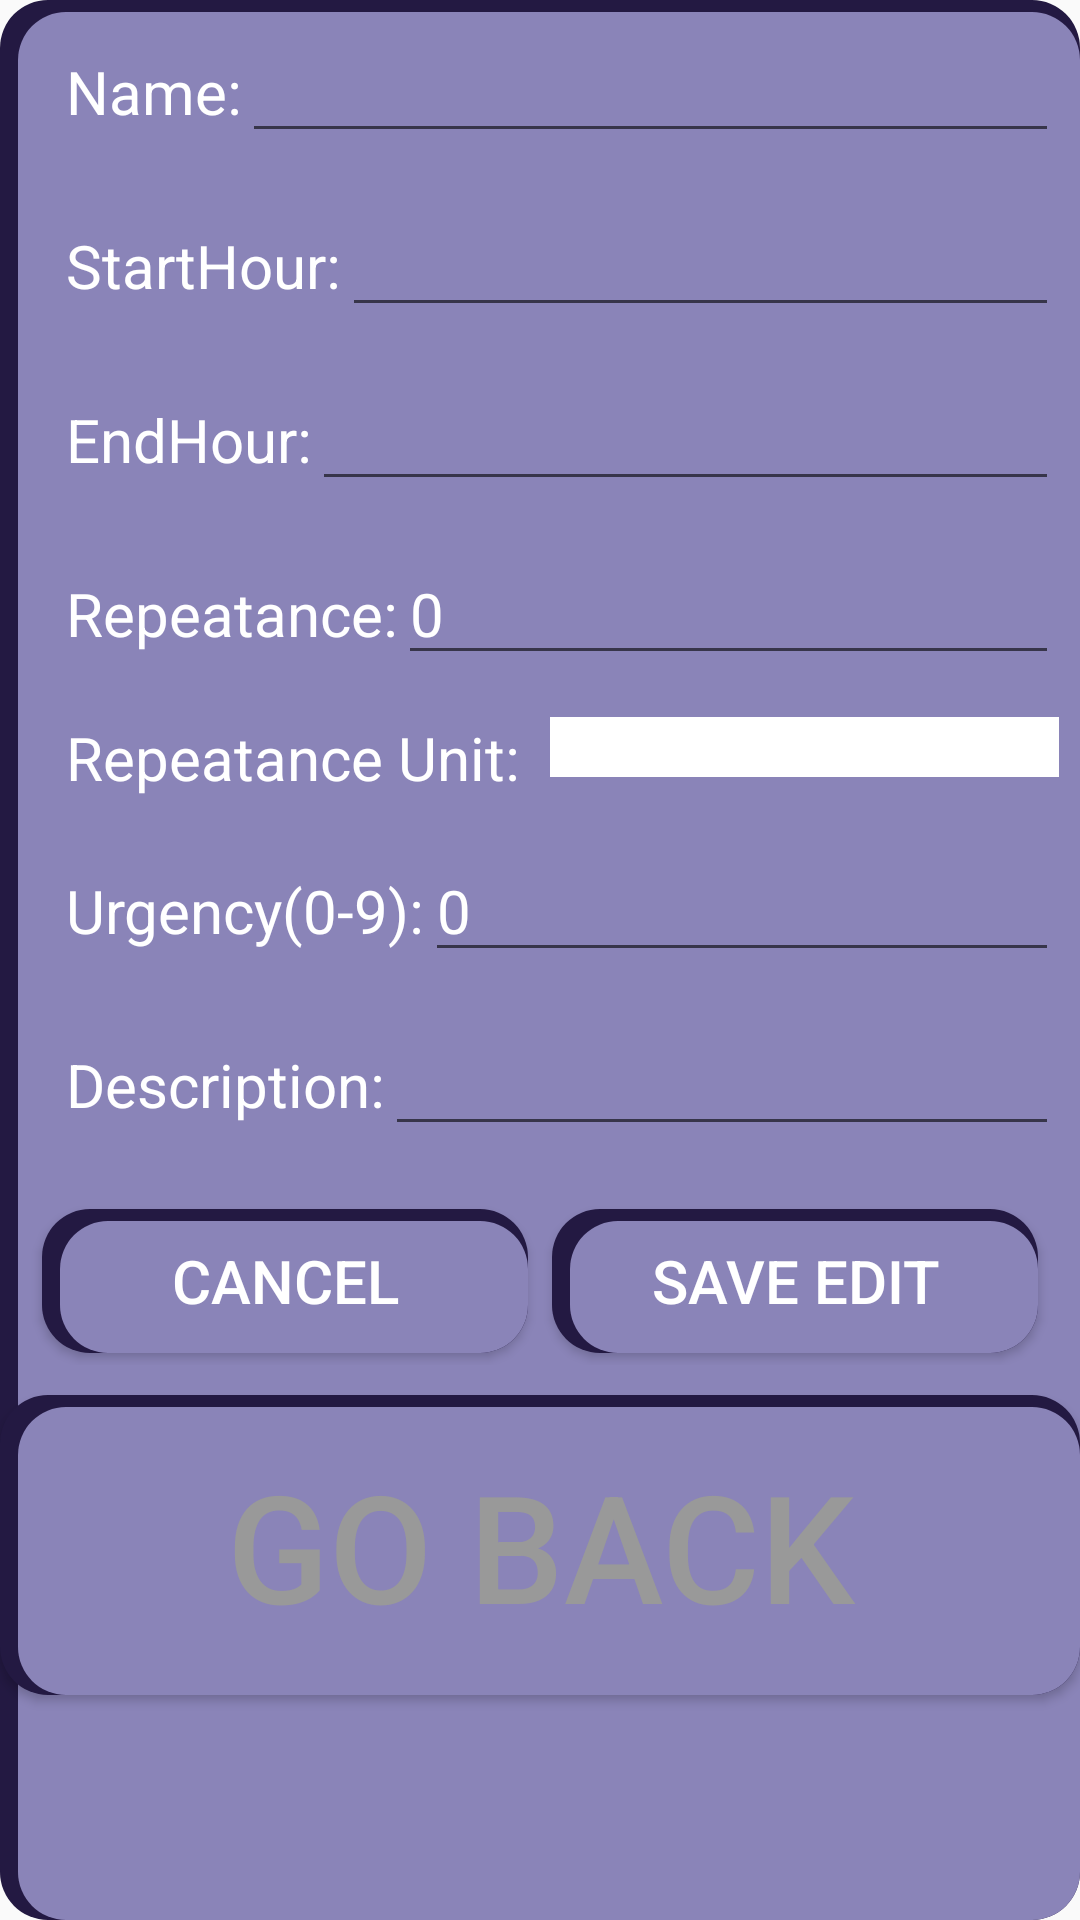

Android layout source for this screen:
<!-- AndroidManifest.xml: application theme OrganisRMainTheme -->
<!-- res/layout/dialog_calendar_event_edit.xml -->
<?xml version="1.0" encoding="utf-8"?>
<LinearLayout xmlns:android="http://schemas.android.com/apk/res/android"
    android:orientation="vertical" android:layout_width="match_parent"
    android:layout_height="match_parent"
    android:background="@drawable/shape_day_event_rectangle">

    <LinearLayout
        android:layout_width="match_parent"
        android:layout_height="wrap_content"
        android:orientation="horizontal"
        android:padding="7dp">
        <TextView
            android:layout_width="wrap_content"
            android:layout_height="wrap_content"
            android:layout_marginLeft="15dp"
            android:textSize="20dp"
            android:textColor="@color/mainLightAccent"
            android:text="@string/EventName"/>

        <EditText
            android:id="@+id/dialog_events_name"
            android:layout_width="match_parent"
            android:layout_height="wrap_content"
            android:textSize="20dp"
            android:textColor="@color/mainLightAccent"/>
    </LinearLayout>
    <LinearLayout
        android:layout_width="match_parent"
        android:layout_height="wrap_content"
        android:orientation="horizontal"
        android:padding="7dp">
        <TextView
            android:layout_width="wrap_content"
            android:layout_height="wrap_content"
            android:layout_marginLeft="15dp"
            android:textSize="20dp"
            android:textColor="@color/mainLightAccent"
            android:text="@string/EventStartHour"/>

        <EditText
            android:id="@+id/dialog_events_starthour"
            android:layout_width="match_parent"
            android:layout_height="wrap_content"
            android:textSize="20dp"
            android:textColor="@color/mainLightAccent"/>
    </LinearLayout>
    <LinearLayout
        android:layout_width="match_parent"
        android:layout_height="wrap_content"
        android:orientation="horizontal"
        android:padding="7dp">
        <TextView
            android:layout_width="wrap_content"
            android:layout_height="wrap_content"
            android:layout_marginLeft="15dp"
            android:textSize="20dp"
            android:textColor="@color/mainLightAccent"
            android:text="@string/EventEndHour"/>

        <EditText
            android:id="@+id/dialog_events_endhour"
            android:layout_width="match_parent"
            android:layout_height="wrap_content"
            android:textSize="20dp"
            android:textColor="@color/mainLightAccent"/>
    </LinearLayout>
    <LinearLayout
        android:layout_width="match_parent"
        android:layout_height="wrap_content"
        android:orientation="horizontal"
        android:padding="7dp">
        <TextView
            android:layout_width="wrap_content"
            android:layout_height="wrap_content"
            android:layout_marginLeft="15dp"
            android:textSize="20dp"
            android:textColor="@color/mainLightAccent"
            android:text="@string/EventRepeatance"/>

        <EditText
            android:id="@+id/dialog_events_repeatance"
            android:layout_width="match_parent"
            android:layout_height="wrap_content"
            android:text="0"
            android:textSize="20dp"
            android:textColor="@color/mainLightAccent"/>
    </LinearLayout>
    <LinearLayout
        android:layout_width="match_parent"
        android:layout_height="wrap_content"
        android:orientation="horizontal"
        android:padding="7dp">
        <TextView
            android:layout_width="wrap_content"
            android:layout_height="wrap_content"
            android:layout_marginLeft="15dp"
            android:textSize="20dp"
            android:text="@string/EventRepeatanceUnit"
            android:textColor="@color/mainLightAccent"/>
        <Spinner
            android:id="@+id/dialog_events_repeatanceunit"
            android:layout_width="match_parent"
            android:layout_height="wrap_content"
            android:textColor="@color/mainLightAccent"
            android:background="@color/mainLightAccent"
            android:layout_marginLeft="10dp"
            android:paddingTop="10dp"
            android:paddingBottom="10dp"/>
    </LinearLayout>
    <LinearLayout
        android:layout_width="match_parent"
        android:layout_height="wrap_content"
        android:orientation="horizontal"
        android:padding="7dp">
        <TextView
            android:layout_width="wrap_content"
            android:layout_height="wrap_content"
            android:layout_marginLeft="15dp"
            android:textSize="20dp"
            android:textColor="@color/mainLightAccent"
            android:text="@string/EventUrgencyLevel"/>
        <EditText
            android:id="@+id/dialog_events_urgency"
            android:layout_width="match_parent"
            android:layout_height="wrap_content"
            android:text="0"
            android:textSize="20dp"
            android:textColor="@color/mainLightAccent"/>
    </LinearLayout>
    <LinearLayout
        android:layout_width="match_parent"
        android:layout_height="wrap_content"
        android:orientation="horizontal"
        android:padding="7dp">
        <TextView
            android:layout_width="wrap_content"
            android:layout_height="wrap_content"
            android:layout_marginLeft="15dp"
            android:textSize="20dp"
            android:textColor="@color/mainLightAccent"
            android:text="@string/EventDescription"/>

        <EditText
            android:id="@+id/dialog_events_description"
            android:layout_width="match_parent"
            android:layout_height="wrap_content"
            android:text=""
            android:textSize="20dp"
            android:textColor="@color/mainLightAccent"/>
    </LinearLayout>

    <LinearLayout
        android:layout_margin="10dp"
        android:orientation="horizontal"
        android:layout_width="match_parent"
        android:layout_height="wrap_content">
        <Button
            android:id="@+id/cancel_event_view"
            android:layout_margin="4dp"
            android:layout_width="0dp"
            android:layout_height="match_parent"
            android:layout_weight="1"
            android:background="@drawable/shape_day_event_rectangle"
            android:padding="5dp"
            android:textSize="20dp"
            android:textColor="@color/mainLightAccent"
            android:text="Cancel"/>
        <Button
            android:id="@+id/save_event_view"
            android:layout_margin="4dp"
            android:layout_width="0dp"
            android:layout_height="match_parent"
            android:layout_weight="1"
            android:background="@drawable/shape_day_event_rectangle"
            android:padding="5dp"
            android:textSize="20dp"
            android:textColor="@color/mainLightAccent"
            android:text="Save Edit"/>
    </LinearLayout>

    <Button
        android:id="@+id/exit_event_view"
        android:layout_width="match_parent"
        android:layout_height="100dp"
        android:layout_gravity="end"
        android:background="@drawable/shape_day_event_rectangle"
        android:padding="10dp"
        android:textSize="50dp"
        android:textColor="@color/gray"
        android:text="GO BACK"/>

</LinearLayout>
<!-- resources referenced by this layout -->
<resources>
  <color name="gray">#999999</color>
  <color name="mainLightAccent">#FFFFFF</color>
  <!-- drawable shape_day_event_rectangle (drawable) -->
  <?xml version="1.0" encoding="utf-8"?>
  <layer-list xmlns:android="http://schemas.android.com/apk/res/android">
  
      <item android:top="0dp" android:left="0dp" android:bottom="0dp" android:right="0dp">
          <shape  android:shape="rectangle">
  
              <solid android:color="@color/mainAccent" />
              <corners android:radius="16dp" />
          </shape>
      </item>
  
      <item android:top="4dp" android:left="6dp" android:bottom="0dp" android:right="0dp">
  
          <shape  android:shape="rectangle">
  
              <solid android:color="@color/mainPrimaryDark" />
              <corners android:radius="16dp" />
  
          </shape>
  
      </item>
  
  </layer-list>
  <string name="EventDescription">Description:</string>
  <string name="EventEndHour">EndHour:</string>
  <string name="EventName">Name:</string>
  <string name="EventRepeatance">Repeatance:</string>
  <string name="EventRepeatanceUnit">Repeatance Unit:</string>
  <string name="EventStartHour">StartHour:</string>
  <string name="EventUrgencyLevel">Urgency(0-9):</string>
  <style name="OrganisRMainTheme" parent="Theme.AppCompat.Light.NoActionBar">
          <item name="colorPrimary">@color/mainPrimary</item>
          <item name="colorPrimaryDark">@color/mainPrimaryDark</item>
          <item name="colorAccent">@color/mainAccent</item>
      </style>
  <color name="mainAccent">#231942</color>
  <color name="mainPrimaryDark">#8a84b8</color>
  <color name="mainPrimary">#BDB7DB</color>
</resources>
